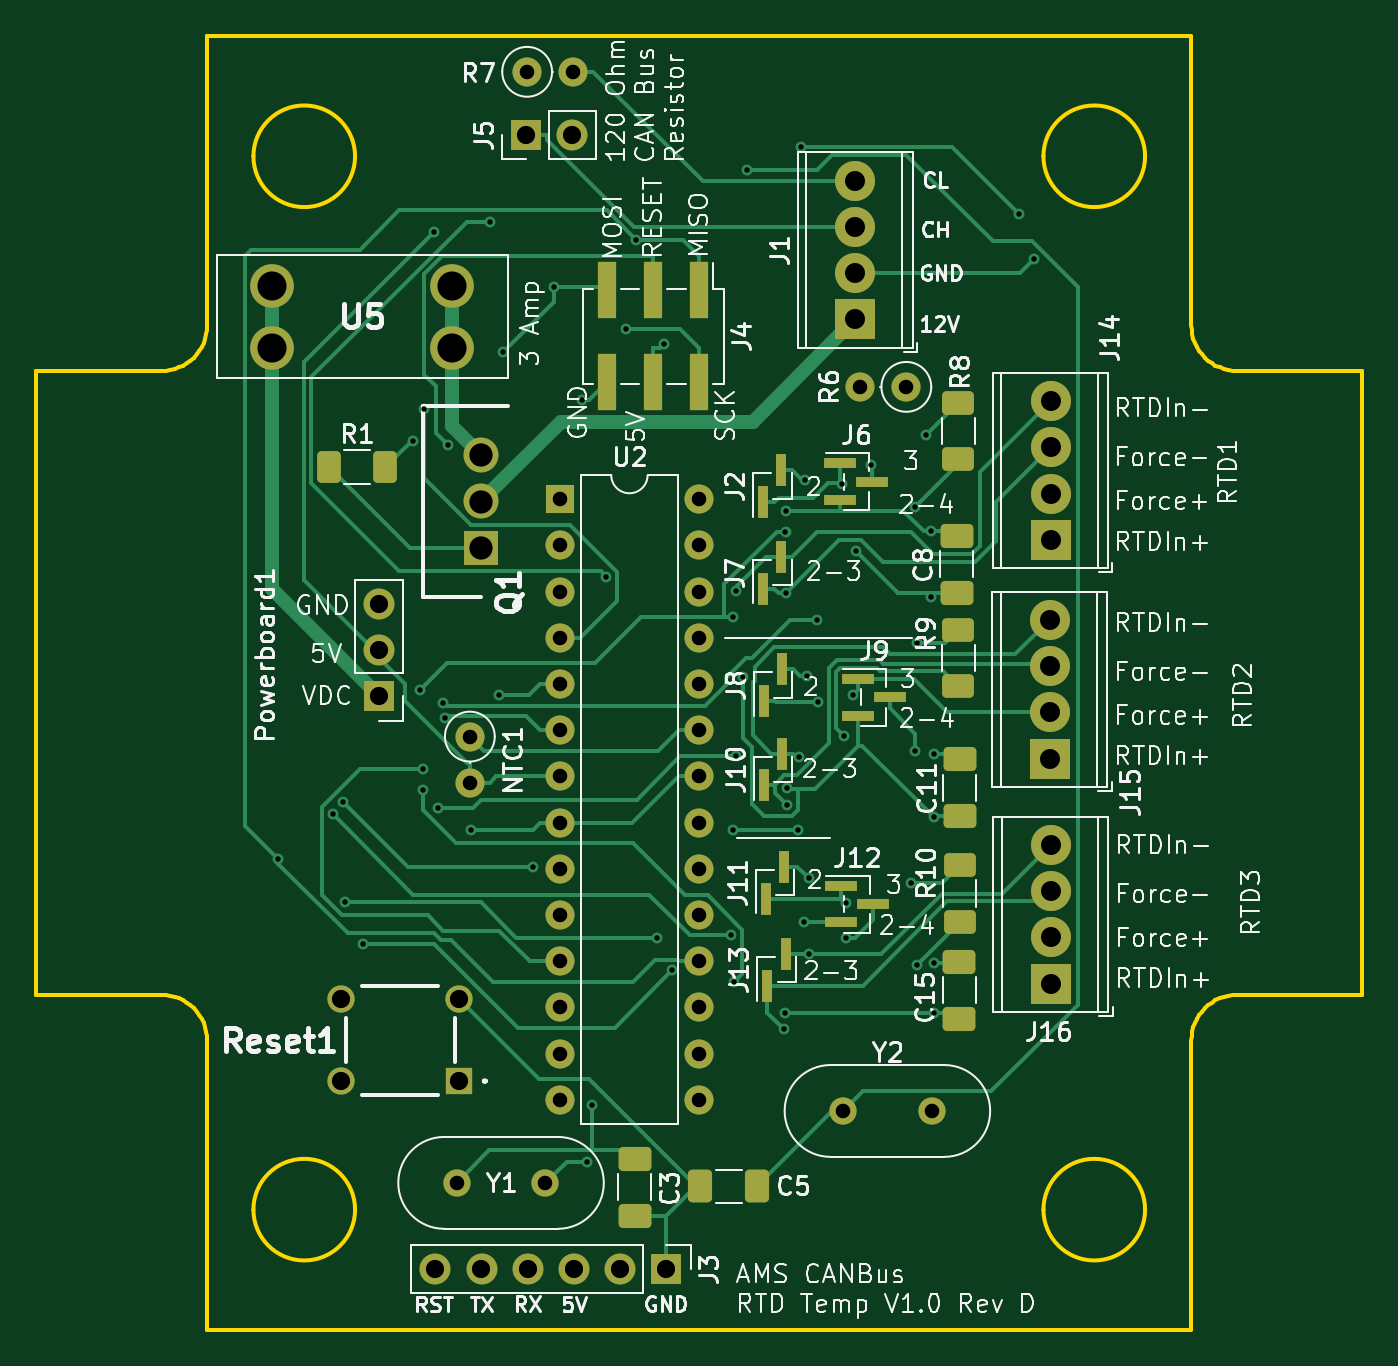
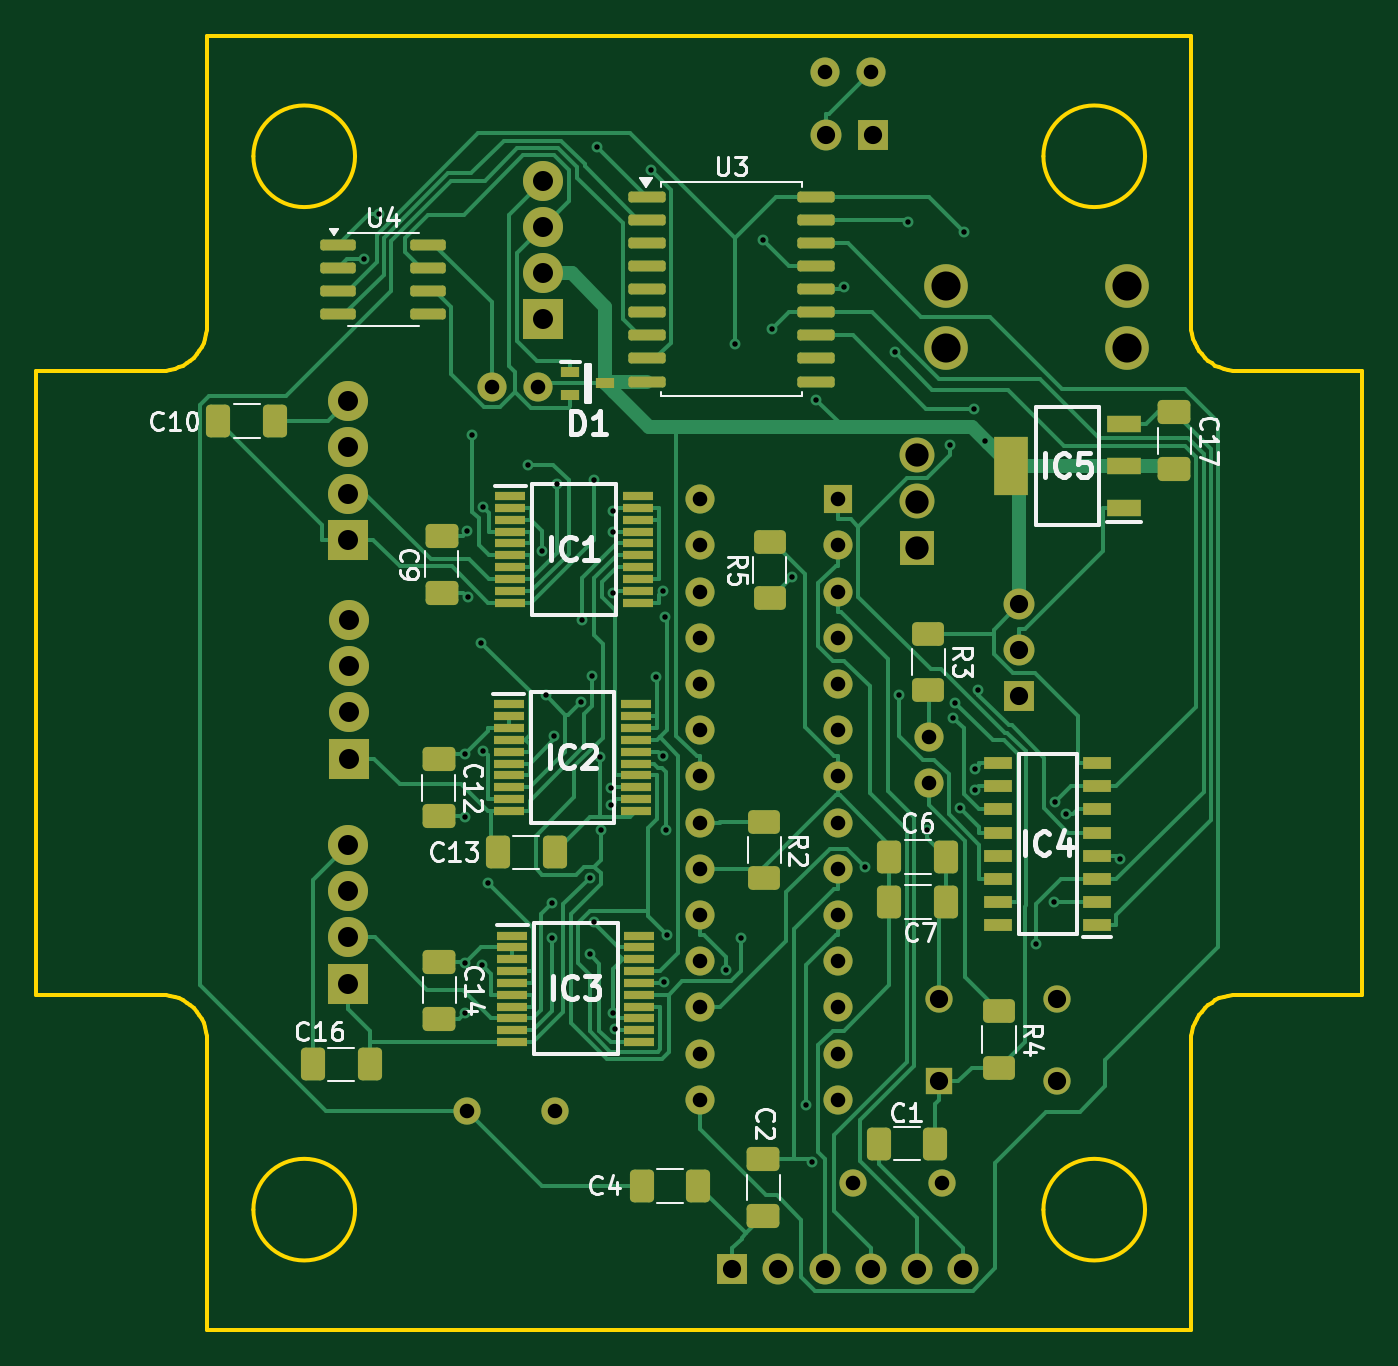
Circuit board: 10 layer files. Board 72.9 x 71.1 mm.
- bottom_copper: AMS - CANBus Sensor - Temperature-B_Cu.gbr (53591 bytes)
- bottom_mask: AMS - CANBus Sensor - Temperature-B_Mask.gbr (8783 bytes)
- paste: AMS - CANBus Sensor - Temperature-B_Paste.gbr (6127 bytes)
- bottom_silk: AMS - CANBus Sensor - Temperature-B_SilkS.gbr (44143 bytes)
- outline: AMS - CANBus Sensor - Temperature-Edge_Cuts.gbr (3526 bytes)
- top_copper: AMS - CANBus Sensor - Temperature-F_Cu.gbr (32835 bytes)
- top_mask: AMS - CANBus Sensor - Temperature-F_Mask.gbr (5964 bytes)
- paste: AMS - CANBus Sensor - Temperature-F_Paste.gbr (3293 bytes)
- top_silk: AMS - CANBus Sensor - Temperature-F_SilkS.gbr (151558 bytes)
- drill: AMS - CANBus Sensor - Temperature-PTH.drl (2485 bytes)

=== bottom_copper: AMS - CANBus Sensor - Temperature-B_Cu.gbr (53591 bytes, source omitted) ===
=== bottom_mask: AMS - CANBus Sensor - Temperature-B_Mask.gbr (8783 bytes, source omitted) ===
=== paste: AMS - CANBus Sensor - Temperature-B_Paste.gbr ===
%TF.GenerationSoftware,KiCad,Pcbnew,8.0.1-rc1*%
%TF.CreationDate,2024-06-22T18:24:14-07:00*%
%TF.ProjectId,AMS - CANBus Sensor - Temperature,414d5320-2d20-4434-914e-427573205365,rev?*%
%TF.SameCoordinates,Original*%
%TF.FileFunction,Paste,Bot*%
%TF.FilePolarity,Positive*%
%FSLAX46Y46*%
G04 Gerber Fmt 4.6, Leading zero omitted, Abs format (unit mm)*
G04 Created by KiCad (PCBNEW 8.0.1-rc1) date 2024-06-22 18:24:14*
%MOMM*%
%LPD*%
G01*
G04 APERTURE LIST*
G04 Aperture macros list*
%AMRoundRect*
0 Rectangle with rounded corners*
0 $1 Rounding radius*
0 $2 $3 $4 $5 $6 $7 $8 $9 X,Y pos of 4 corners*
0 Add a 4 corners polygon primitive as box body*
4,1,4,$2,$3,$4,$5,$6,$7,$8,$9,$2,$3,0*
0 Add four circle primitives for the rounded corners*
1,1,$1+$1,$2,$3*
1,1,$1+$1,$4,$5*
1,1,$1+$1,$6,$7*
1,1,$1+$1,$8,$9*
0 Add four rect primitives between the rounded corners*
20,1,$1+$1,$2,$3,$4,$5,0*
20,1,$1+$1,$4,$5,$6,$7,0*
20,1,$1+$1,$6,$7,$8,$9,0*
20,1,$1+$1,$8,$9,$2,$3,0*%
G04 Aperture macros list end*
%ADD10RoundRect,0.250000X0.650000X-0.412500X0.650000X0.412500X-0.650000X0.412500X-0.650000X-0.412500X0*%
%ADD11RoundRect,0.250000X-0.650000X0.412500X-0.650000X-0.412500X0.650000X-0.412500X0.650000X0.412500X0*%
%ADD12RoundRect,0.150000X0.825000X0.150000X-0.825000X0.150000X-0.825000X-0.150000X0.825000X-0.150000X0*%
%ADD13R,1.705000X0.450000*%
%ADD14RoundRect,0.250000X-0.412500X-0.650000X0.412500X-0.650000X0.412500X0.650000X-0.412500X0.650000X0*%
%ADD15RoundRect,0.250000X-0.625000X0.400000X-0.625000X-0.400000X0.625000X-0.400000X0.625000X0.400000X0*%
%ADD16RoundRect,0.250000X0.412500X0.650000X-0.412500X0.650000X-0.412500X-0.650000X0.412500X-0.650000X0*%
%ADD17RoundRect,0.150000X0.875000X0.150000X-0.875000X0.150000X-0.875000X-0.150000X0.875000X-0.150000X0*%
%ADD18RoundRect,0.250000X0.625000X-0.400000X0.625000X0.400000X-0.625000X0.400000X-0.625000X-0.400000X0*%
%ADD19R,1.525000X0.650000*%
%ADD20R,1.850000X0.900000*%
%ADD21R,1.850000X3.200000*%
%ADD22R,1.000000X0.550000*%
G04 APERTURE END LIST*
D10*
%TO.C,C17*%
X122452500Y-80108100D03*
X122452500Y-76983100D03*
%TD*%
D11*
%TO.C,C2*%
X145046300Y-118038200D03*
X145046300Y-121163200D03*
%TD*%
D12*
%TO.C,U4*%
X168429800Y-67769000D03*
X168429800Y-69039000D03*
X168429800Y-70309000D03*
X168429800Y-71579000D03*
X163479800Y-71579000D03*
X163479800Y-70309000D03*
X163479800Y-69039000D03*
X163479800Y-67769000D03*
%TD*%
D13*
%TO.C,IC2*%
X159052800Y-93041700D03*
X159052800Y-93691700D03*
X159052800Y-94341700D03*
X159052800Y-94991700D03*
X159052800Y-95641700D03*
X159052800Y-96291700D03*
X159052800Y-96941700D03*
X159052800Y-97591700D03*
X159052800Y-98241700D03*
X159052800Y-98891700D03*
X152056800Y-98891700D03*
X152056800Y-98241700D03*
X152056800Y-97591700D03*
X152056800Y-96941700D03*
X152056800Y-96291700D03*
X152056800Y-95641700D03*
X152056800Y-94991700D03*
X152056800Y-94341700D03*
X152056800Y-93691700D03*
X152056800Y-93041700D03*
%TD*%
D14*
%TO.C,C10*%
X171892600Y-77456100D03*
X175017600Y-77456100D03*
%TD*%
D15*
%TO.C,R4*%
X132096400Y-109912300D03*
X132096400Y-113012300D03*
%TD*%
D10*
%TO.C,C9*%
X162729800Y-86897200D03*
X162729800Y-83772200D03*
%TD*%
D16*
%TO.C,C4*%
X151743500Y-119515100D03*
X148618500Y-119515100D03*
%TD*%
D17*
%TO.C,U3*%
X151455100Y-65127000D03*
X151455100Y-66397000D03*
X151455100Y-67667000D03*
X151455100Y-68937000D03*
X151455100Y-70207000D03*
X151455100Y-71477000D03*
X151455100Y-72747000D03*
X151455100Y-74017000D03*
X151455100Y-75287000D03*
X142155100Y-75287000D03*
X142155100Y-74017000D03*
X142155100Y-72747000D03*
X142155100Y-71477000D03*
X142155100Y-70207000D03*
X142155100Y-68937000D03*
X142155100Y-67667000D03*
X142155100Y-66397000D03*
X142155100Y-65127000D03*
%TD*%
D18*
%TO.C,R5*%
X144703000Y-87196800D03*
X144703000Y-84096800D03*
%TD*%
D15*
%TO.C,R3*%
X135973000Y-89148700D03*
X135973000Y-92248700D03*
%TD*%
D13*
%TO.C,IC3*%
X158862000Y-105750800D03*
X158862000Y-106400800D03*
X158862000Y-107050800D03*
X158862000Y-107700800D03*
X158862000Y-108350800D03*
X158862000Y-109000800D03*
X158862000Y-109650800D03*
X158862000Y-110300800D03*
X158862000Y-110950800D03*
X158862000Y-111600800D03*
X151866000Y-111600800D03*
X151866000Y-110950800D03*
X151866000Y-110300800D03*
X151866000Y-109650800D03*
X151866000Y-109000800D03*
X151866000Y-108350800D03*
X151866000Y-107700800D03*
X151866000Y-107050800D03*
X151866000Y-106400800D03*
X151866000Y-105750800D03*
%TD*%
D16*
%TO.C,C1*%
X138717100Y-117199700D03*
X135592100Y-117199700D03*
%TD*%
D19*
%TO.C,IC4*%
X126702000Y-105163600D03*
X126702000Y-103893600D03*
X126702000Y-102623600D03*
X126702000Y-101353600D03*
X126702000Y-100083600D03*
X126702000Y-98813600D03*
X126702000Y-97543600D03*
X126702000Y-96273600D03*
X132126000Y-96273600D03*
X132126000Y-97543600D03*
X132126000Y-98813600D03*
X132126000Y-100083600D03*
X132126000Y-101353600D03*
X132126000Y-102623600D03*
X132126000Y-103893600D03*
X132126000Y-105163600D03*
%TD*%
D15*
%TO.C,R2*%
X144995600Y-99509000D03*
X144995600Y-102609000D03*
%TD*%
D13*
%TO.C,IC1*%
X158961000Y-81591200D03*
X158961000Y-82241200D03*
X158961000Y-82891200D03*
X158961000Y-83541200D03*
X158961000Y-84191200D03*
X158961000Y-84841200D03*
X158961000Y-85491200D03*
X158961000Y-86141200D03*
X158961000Y-86791200D03*
X158961000Y-87441200D03*
X151965000Y-87441200D03*
X151965000Y-86791200D03*
X151965000Y-86141200D03*
X151965000Y-85491200D03*
X151965000Y-84841200D03*
X151965000Y-84191200D03*
X151965000Y-83541200D03*
X151965000Y-82891200D03*
X151965000Y-82241200D03*
X151965000Y-81591200D03*
%TD*%
D11*
%TO.C,C12*%
X162889700Y-96066100D03*
X162889700Y-99191100D03*
%TD*%
D20*
%TO.C,IC5*%
X125227300Y-82238500D03*
X125227300Y-79938500D03*
X125227300Y-77638500D03*
D21*
X131427300Y-79938500D03*
%TD*%
D16*
%TO.C,C7*%
X138126100Y-103901500D03*
X135001100Y-103901500D03*
%TD*%
D14*
%TO.C,C13*%
X156521000Y-101175400D03*
X159646000Y-101175400D03*
%TD*%
D22*
%TO.C,D1*%
X155655900Y-74744100D03*
X155655900Y-76044100D03*
X153755900Y-75394100D03*
%TD*%
D16*
%TO.C,C6*%
X138122400Y-101431600D03*
X134997400Y-101431600D03*
%TD*%
D11*
%TO.C,C14*%
X162869100Y-107189900D03*
X162869100Y-110314900D03*
%TD*%
D16*
%TO.C,C16*%
X169811100Y-112819400D03*
X166686100Y-112819400D03*
%TD*%
M02*

=== bottom_silk: AMS - CANBus Sensor - Temperature-B_SilkS.gbr (44143 bytes, source omitted) ===
=== outline: AMS - CANBus Sensor - Temperature-Edge_Cuts.gbr ===
%TF.GenerationSoftware,KiCad,Pcbnew,8.0.1-rc1*%
%TF.CreationDate,2024-06-22T18:24:14-07:00*%
%TF.ProjectId,AMS - CANBus Sensor - Temperature,414d5320-2d20-4434-914e-427573205365,rev?*%
%TF.SameCoordinates,Original*%
%TF.FileFunction,Profile,NP*%
%FSLAX46Y46*%
G04 Gerber Fmt 4.6, Leading zero omitted, Abs format (unit mm)*
G04 Created by KiCad (PCBNEW 8.0.1-rc1) date 2024-06-22 18:24:14*
%MOMM*%
%LPD*%
G01*
G04 APERTURE LIST*
%ADD10C,0.200000*%
%TA.AperFunction,Profile*%
%ADD11C,0.200000*%
%TD*%
G04 APERTURE END LIST*
D10*
X175629317Y-111545738D02*
X175642430Y-111286037D01*
X175680920Y-111033839D01*
X175743510Y-110790419D01*
X175828922Y-110557055D01*
X175935881Y-110335022D01*
X176063109Y-110125599D01*
X176209329Y-109930061D01*
X176373265Y-109749686D01*
X176553641Y-109585750D01*
X176749178Y-109439529D01*
X176958602Y-109312302D01*
X177180634Y-109205343D01*
X177413998Y-109119931D01*
X177657418Y-109057341D01*
X177909616Y-109018851D01*
X178169317Y-109005738D01*
D11*
X121527300Y-56300729D02*
X121527300Y-72175733D01*
D10*
X118987300Y-109005738D02*
X119247000Y-109018851D01*
X119499198Y-109057341D01*
X119742618Y-109119931D01*
X119975982Y-109205343D01*
X120198015Y-109312302D01*
X120407438Y-109439529D01*
X120602976Y-109585750D01*
X120783351Y-109749686D01*
X120947287Y-109930061D01*
X121093508Y-110125599D01*
X121220735Y-110335022D01*
X121327694Y-110557055D01*
X121413106Y-110790419D01*
X121475696Y-111033839D01*
X121514186Y-111286037D01*
X121527300Y-111545738D01*
D11*
X173089309Y-62904725D02*
G75*
G02*
X167501309Y-62904725I-2794000J0D01*
G01*
X167501309Y-62904725D02*
G75*
G02*
X173089309Y-62904725I2794000J0D01*
G01*
X175629317Y-127420721D02*
X175629317Y-111545738D01*
X185027300Y-74715733D02*
X178169317Y-74715733D01*
D10*
X121527300Y-72175733D02*
X121514186Y-72435433D01*
X121475696Y-72687631D01*
X121413106Y-72931051D01*
X121327694Y-73164415D01*
X121220735Y-73386448D01*
X121093508Y-73595871D01*
X120947287Y-73791409D01*
X120783351Y-73971784D01*
X120602976Y-74135720D01*
X120407438Y-74281941D01*
X120198015Y-74409168D01*
X119975982Y-74516127D01*
X119742618Y-74601539D01*
X119499198Y-74664129D01*
X119247000Y-74702619D01*
X118987300Y-74715733D01*
D11*
X121527300Y-111545738D02*
X121527300Y-127420721D01*
X112129317Y-74715733D02*
X112129317Y-109005738D01*
X121527300Y-127420721D02*
X175629317Y-127420721D01*
X173089309Y-120816725D02*
G75*
G02*
X167501309Y-120816725I-2794000J0D01*
G01*
X167501309Y-120816725D02*
G75*
G02*
X173089309Y-120816725I2794000J0D01*
G01*
X175629317Y-56300729D02*
X121527300Y-56300729D01*
X178169317Y-109005738D02*
X185027300Y-109005738D01*
X129655309Y-62904725D02*
G75*
G02*
X124067309Y-62904725I-2794000J0D01*
G01*
X124067309Y-62904725D02*
G75*
G02*
X129655309Y-62904725I2794000J0D01*
G01*
X185027300Y-109005738D02*
X185027300Y-74715733D01*
X112129317Y-109005738D02*
X118987300Y-109005738D01*
X118987300Y-74715733D02*
X112129317Y-74715733D01*
X129655309Y-120816725D02*
G75*
G02*
X124067309Y-120816725I-2794000J0D01*
G01*
X124067309Y-120816725D02*
G75*
G02*
X129655309Y-120816725I2794000J0D01*
G01*
D10*
X178169317Y-74715733D02*
X177909616Y-74702619D01*
X177657418Y-74664129D01*
X177413998Y-74601539D01*
X177180634Y-74516127D01*
X176958602Y-74409168D01*
X176749178Y-74281941D01*
X176553641Y-74135720D01*
X176373265Y-73971784D01*
X176209329Y-73791409D01*
X176063109Y-73595871D01*
X175935881Y-73386448D01*
X175828922Y-73164415D01*
X175743510Y-72931051D01*
X175680920Y-72687631D01*
X175642430Y-72435433D01*
X175629317Y-72175733D01*
D11*
X175629317Y-72175733D02*
X175629317Y-56300729D01*
M02*

=== top_copper: AMS - CANBus Sensor - Temperature-F_Cu.gbr (32835 bytes, source omitted) ===
=== top_mask: AMS - CANBus Sensor - Temperature-F_Mask.gbr (5964 bytes, source omitted) ===
=== paste: AMS - CANBus Sensor - Temperature-F_Paste.gbr (3293 bytes, source withheld) ===
=== top_silk: AMS - CANBus Sensor - Temperature-F_SilkS.gbr (151558 bytes, source omitted) ===
=== drill: AMS - CANBus Sensor - Temperature-PTH.drl ===
M48
INCH
T1C0.0118
T2C0.0315
T3C0.0394
T4C0.0433
T5C0.0504
T6C0.0630
%
G90
G05
T1
X4.9381Y-3.9985
X5.0562Y-3.9011
X5.079Y-3.8741
X5.0826Y-4.0916
X5.121Y-4.1819
X5.2306Y-3.0918
X5.2456Y-3.6319
X5.2516Y-3.8482
X5.2523Y-3.8025
X5.2545Y-3.0233
X5.2757Y-2.6409
X5.2841Y-3.8876
X5.295Y-3.6589
X5.2995Y-3.6919
X5.3059Y-3.1015
X5.3557Y-3.9351
X5.3967Y-2.6178
X5.4164Y-3.6427
X5.4257Y-2.901
X5.4905Y-4.0142
X5.5358Y-2.7592
X5.5959Y-3.0037
X5.606Y-4.6525
X5.6181Y-4.5306
X5.6479Y-3.3867
X5.6919Y-2.8504
X5.7121Y-2.6571
X5.7591Y-4.1676
X5.7724Y-2.8836
X5.7914Y-4.2389
X5.9191Y-4.1628
X5.9221Y-3.9355
X5.9226Y-3.4732
X5.9257Y-4.264
X5.928Y-3.7753
X5.9285Y-3.4165
X5.9437Y-3.6034
X5.9537Y-2.5065
X6.0327Y-4.3664
X6.0356Y-4.3314
X6.0362Y-3.289
X6.0364Y-3.4217
X6.0368Y-3.2437
X6.0399Y-3.8812
X6.04Y-3.8432
X6.0626Y-3.9355
X6.0647Y-3.7772
X6.0699Y-2.457
X6.0768Y-4.135
X6.0779Y-3.1768
X6.0824Y-3.6016
X6.0863Y-4.0384
X6.0868Y-4.2029
X6.1037Y-3.4813
X6.1064Y-3.6575
X6.1577Y-3.1863
X6.1633Y-3.7316
X6.1675Y-4.092
X6.1675Y-4.1688
X6.1814Y-3.6434
X6.1888Y-3.3304
X6.2209Y-3.1441
X6.3077Y-4.0493
X6.3167Y-3.7636
X6.3173Y-3.2358
X6.3198Y-4.2268
X6.3212Y-3.5298
X6.341Y-3.0792
X6.3506Y-3.4314
X6.3513Y-3.2876
X6.3568Y-4.2237
X6.3568Y-4.3314
X6.3574Y-3.7706
X6.3574Y-3.9075
X6.5419Y-2.6015
X6.5749Y-2.6989
T2
X5.3245Y-4.6986
X5.353Y-3.7327
X5.353Y-3.8327
X5.477Y-2.2937
X5.5166Y-4.6986
X5.5484Y-3.219
X5.5484Y-3.319
X5.5484Y-3.419
X5.5484Y-3.519
X5.5484Y-3.619
X5.5484Y-3.719
X5.5484Y-3.819
X5.5484Y-3.919
X5.5484Y-4.019
X5.5484Y-4.119
X5.5484Y-4.219
X5.5484Y-4.319
X5.5484Y-4.419
X5.5484Y-4.519
X5.577Y-2.2937
X5.8484Y-3.219
X5.8484Y-3.319
X5.8484Y-3.419
X5.8484Y-3.519
X5.8484Y-3.619
X5.8484Y-3.719
X5.8484Y-3.819
X5.8484Y-3.919
X5.8484Y-4.019
X5.8484Y-4.119
X5.8484Y-4.219
X5.8484Y-4.319
X5.8484Y-4.419
X5.8484Y-4.519
X6.1607Y-4.543
X6.1978Y-2.9757
X6.2978Y-2.9757
X6.3529Y-4.543
T3
X5.0742Y-4.3013
X5.0742Y-4.4784
X5.1565Y-3.4458
X5.1565Y-3.5458
X5.1565Y-3.6458
X5.2782Y-4.8856
X5.3301Y-4.3013
X5.3301Y-4.4784
X5.3782Y-4.8856
X5.4744Y-2.4306
X5.4782Y-4.8856
X5.5744Y-2.4306
X5.5782Y-4.8856
X5.6782Y-4.8856
X5.7782Y-4.8856
T4
X6.1869Y-2.5296
X6.1869Y-2.6296
X6.1869Y-2.7296
X6.1869Y-2.8296
X6.6082Y-3.4801
X6.6082Y-3.5801
X6.6082Y-3.6801
X6.6082Y-3.7801
X6.6099Y-3.0065
X6.6099Y-3.1065
X6.6099Y-3.2065
X6.6099Y-3.3065
X6.6106Y-3.9673
X6.6106Y-4.0673
X6.6106Y-4.1673
X6.6106Y-4.2673
T5
X5.3774Y-3.1238
X5.3774Y-3.2238
X5.3774Y-3.3238
T6
X4.9244Y-2.7566
X4.9244Y-2.8905
X5.3149Y-2.7566
X5.3149Y-2.8905
M30
